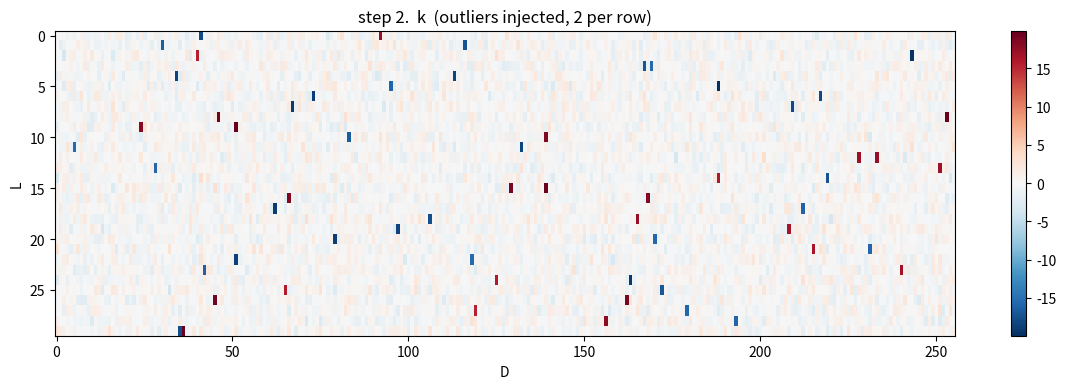
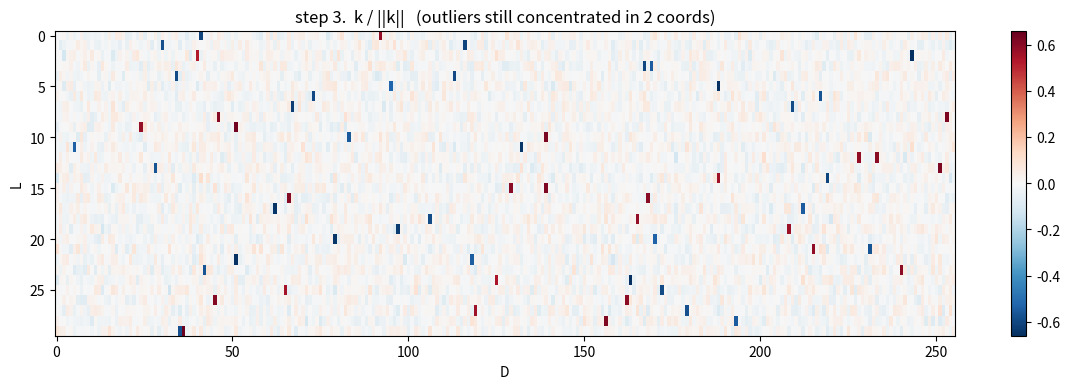
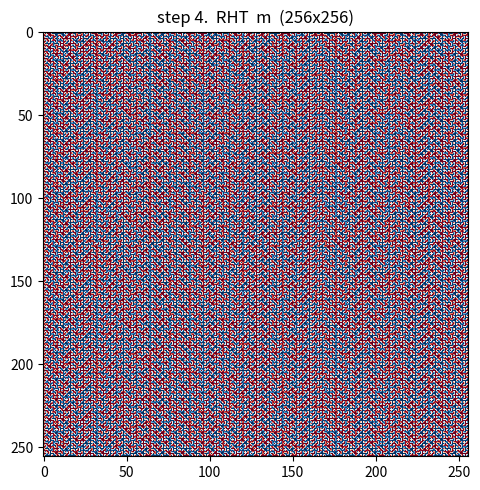
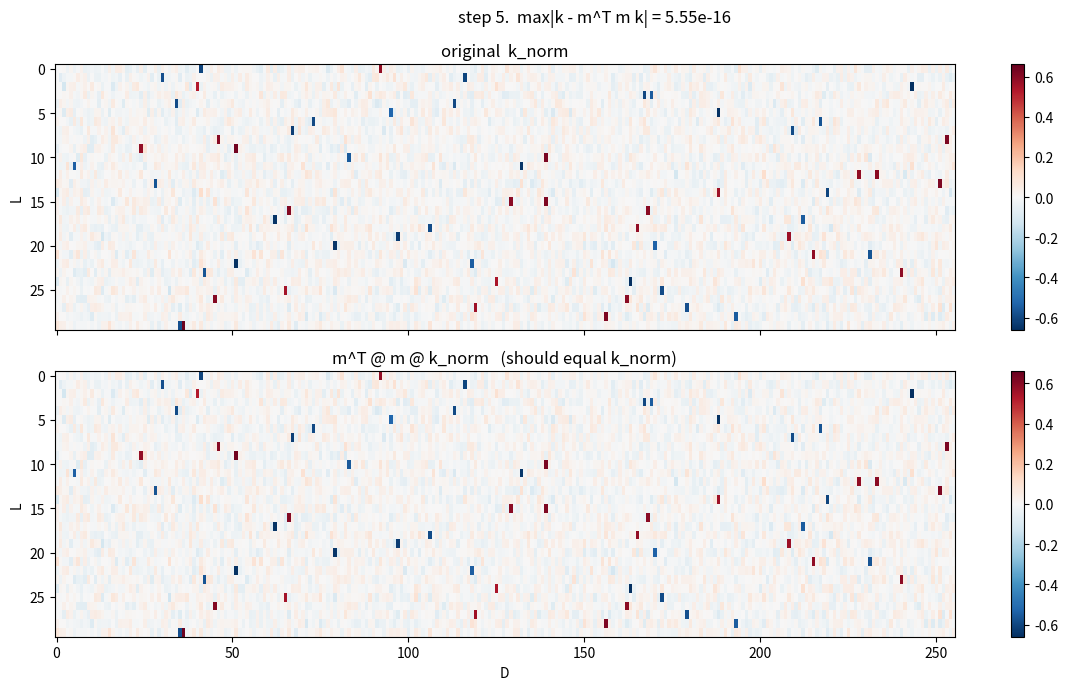
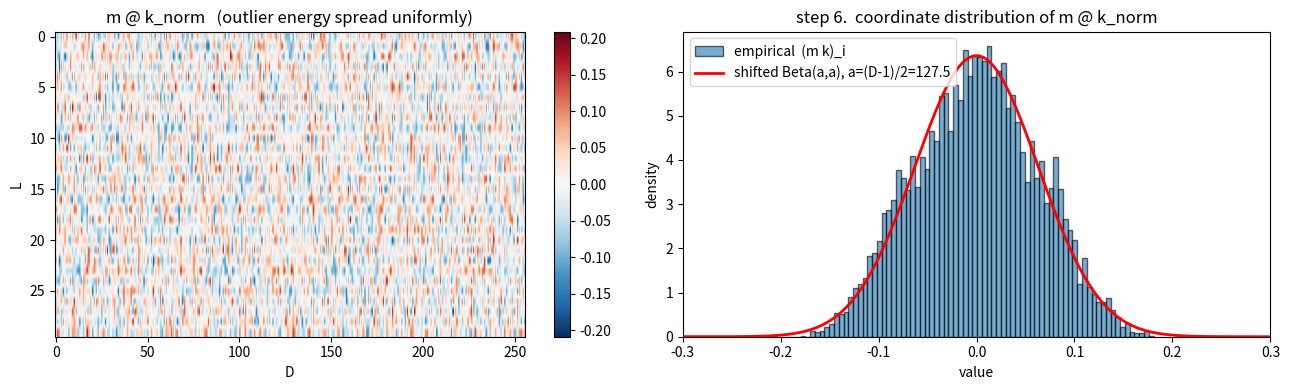
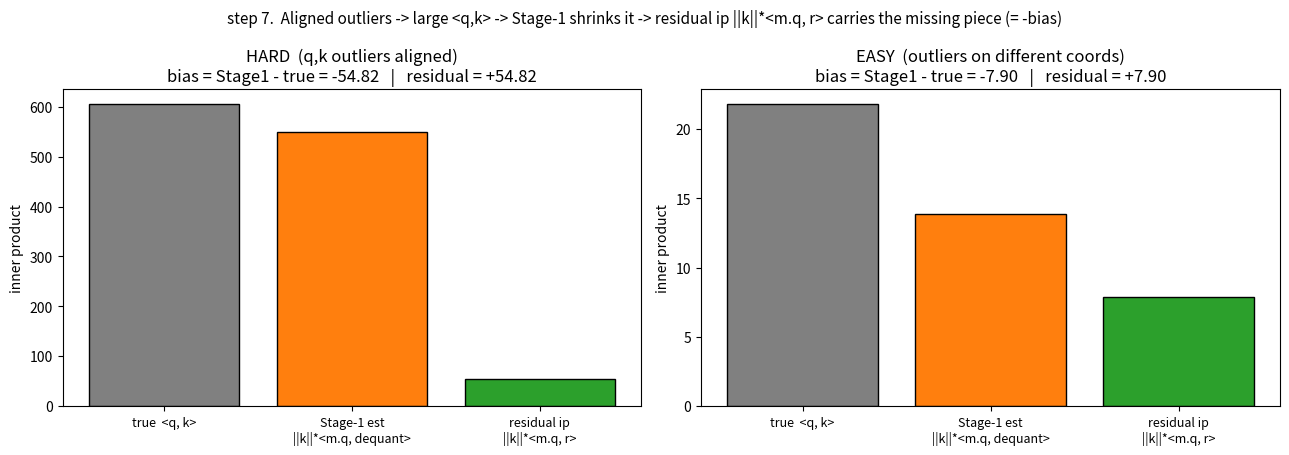

Here is the Python script that generated these plots, in order:
"""
TurboQuant (Zandieh et al. 2025, arXiv:2504.19874) - 2-stage 양자화 시각화

핵심:
  - k in R^D, ||k||=1 이면 k의 각 좌표는 (1 - x^2)^((D-3)/2) ~ shifted/scaled Beta((D-1)/2,(D-1)/2)
  - RHT  m = (1/sqrt(D)) * H @ diag(s),  H: Hadamard, s ~ Rademacher
  - m 은 직교행렬:  m^T m = I
  - outlier 가 있는 k 를 L2 정규화 후 m 을 곱하면 outlier 에너지가 모든 좌표로 퍼져 Beta 분포를 따름

TurboQuant_prod (unbiased inner-product variant) — b bits/coord:
  - Stage 1 (b-1 bits): y = m @ k_norm 의 각 좌표에 Beta 분포 최적 Lloyd-Max 스칼라 양자화
                        → 정수 코드 Q_mse(y), 디코드 dequantized_y
  - Stage 2 (1  bit ): 잔차 r = y - dequantized_y 에 QJL 부호 비트
                        → sign(r) 1bit/coord  +  스칼라 ||r||_2
  - 키 1개 저장량:  D 개의 b-bit 코드 + 2 floats (||k||, ||r||)

  - 내적 추정 (m 직교 → m m^T = I 이용해 같은 m 으로 QJL 적용):
      <q, k_norm> ≈ <m@q, dequantized_y>  +  sqrt(pi/(2D)) * ||r|| * <m@q, sign(r)>
      <q, k>     = ||k|| * <q, k_norm>

  - b=1 (특수 케이스) 이면 dequantized_y = 0, ||r|| = 1, sign(r) = sign(y) 로
    Zandieh et al. 2024 의 순수 QJL 과 동치
"""

import numpy as np
import matplotlib.pyplot as plt
from scipy.stats import beta

np.random.seed(41)

B, L, D = 1, 30, 256


# ---------- 1. k ~ N(0,1),  shape [B, L, D] ----------
k = np.random.randn(B, L, D).astype(np.float64)


# ---------- 2. L 마다 D 좌표 중 2개에 outlier 주입 ( |15~20| ) ----------
for b in range(B):
    for l in range(L):
        idx = np.random.choice(D, size=2, replace=False)
        signs = np.random.choice([-1, 1], size=2)
        mags = np.random.uniform(15, 20, size=2)
        k[b, l, idx] = signs * mags

fig, ax = plt.subplots(figsize=(12, 4))
vmax = np.abs(k).max()
im = ax.imshow(k[0], aspect='auto', cmap='RdBu_r', vmin=-vmax, vmax=vmax)
ax.set_title('step 2.  k  (outliers injected, 2 per row)')
ax.set_xlabel('D'); ax.set_ylabel('L')
plt.colorbar(im, ax=ax)
plt.tight_layout()
plt.show()


# ---------- 3. L2 normalize along D ----------
k_norm = k / np.linalg.norm(k, axis=-1, keepdims=True)

fig, ax = plt.subplots(figsize=(12, 4))
vmax = np.abs(k_norm).max()
im = ax.imshow(k_norm[0], aspect='auto', cmap='RdBu_r', vmin=-vmax, vmax=vmax)
ax.set_title('step 3.  k / ||k||   (outliers still concentrated in 2 coords)')
ax.set_xlabel('D'); ax.set_ylabel('L')
plt.colorbar(im, ax=ax)
plt.tight_layout()
plt.show()


# ---------- 4. RHT matrix  m = (1/sqrt(D)) * H @ diag(s) ----------
def hadamard(n):
    H = np.array([[1.0]])
    while H.shape[0] < n:
        H = np.block([[H, H], [H, -H]])
    return H

H = hadamard(D)
s = np.random.choice([-1, 1], size=D).astype(np.float64)
m = (H * s) / np.sqrt(D)

fig, ax = plt.subplots(figsize=(5, 5))
ax.imshow(m, cmap='RdBu_r', vmin=-m.max(), vmax=m.max())
ax.set_title(f'step 4.  RHT  m  ({D}x{D})')
plt.tight_layout()
plt.show()


# ---------- 5. m^T m = I  =>  m^T (m k) == k ----------
y = np.einsum('ij,blj->bli', m, k_norm)        # y = m @ k_norm
k_round = np.einsum('ji,blj->bli', m, y)       # m^T @ y = m^T m k = k

fig, axes = plt.subplots(2, 1, figsize=(12, 7), sharex=True)
vmax = np.abs(k_norm).max()
for ax, data, title in zip(
    axes, [k_norm[0], k_round[0]],
    ['original  k_norm', 'm^T @ m @ k_norm   (should equal k_norm)']
):
    im = ax.imshow(data, aspect='auto', cmap='RdBu_r', vmin=-vmax, vmax=vmax)
    ax.set_title(title); ax.set_ylabel('L')
    plt.colorbar(im, ax=ax)
axes[-1].set_xlabel('D')
fig.suptitle(f'step 5.  max|k - m^T m k| = {np.abs(k_norm - k_round).max():.2e}')
plt.tight_layout()
plt.show()


# ---------- 6.  m @ k_norm  좌표는 Beta 분포 ----------
# y 는 단위구 위 벡터 (|| y || = || k_norm || = 1) 의 좌표
fig, axes = plt.subplots(1, 2, figsize=(13, 4))

vmax = np.abs(y).max()
im = axes[0].imshow(y[0], aspect='auto', cmap='RdBu_r', vmin=-vmax, vmax=vmax)
axes[0].set_title('m @ k_norm   (outlier energy spread uniformly)')
axes[0].set_xlabel('D'); axes[0].set_ylabel('L')
plt.colorbar(im, ax=axes[0])

axes[1].hist(y.flatten(), bins=80, density=True, alpha=0.6,
             edgecolor='black', label='empirical  (m k)_i')
xs = np.linspace(-1, 1, 400)
a = (D - 1) / 2
pdf = beta.pdf((xs + 1) / 2, a, a) / 2       # (x+1)/2 ~ Beta(a,a)
axes[1].plot(xs, pdf, 'r-', lw=2,
             label=f'shifted Beta(a,a), a=(D-1)/2={a:.1f}')
axes[1].set_xlim(-0.3, 0.3)
axes[1].set_title('step 6.  coordinate distribution of m @ k_norm')
axes[1].set_xlabel('value'); axes[1].set_ylabel('density')
axes[1].legend()
plt.tight_layout()
plt.show()


# ---------- 7. High-bias scenario: build (q, k) where outliers align ----------
# 같은 좌표 · 같은 부호의 outlier 가 있는 (q, k) → <q, k> 가 매우 큼
# → Stage-1 quant 가 그 진폭을 centroid 쪽으로 깎음 (systematic shrink, biased)
# → 잘려나간 양 = ||k|| · <m·q, r>  (= 정확히 bias 의 크기)
# 정렬 안된 (EASY) 페어는 <q, k> 자체가 작아 잘려나갈 것도 거의 없음.
def lloyd_max_1d(samples, n_levels, n_iter=200, tol=1e-9):
    s = np.asarray(samples).flatten()
    if n_levels == 1:
        return np.array([s.mean()]), np.array([])
    qs = (np.arange(n_levels) + 0.5) / n_levels
    centroids = np.quantile(s, qs)
    for _ in range(n_iter):
        bnds = (centroids[:-1] + centroids[1:]) / 2
        idx = np.searchsorted(bnds, s)
        new = np.array([s[idx == i].mean() if np.any(idx == i) else centroids[i]
                        for i in range(n_levels)])
        if np.max(np.abs(new - centroids)) < tol:
            centroids = new; break
        centroids = new
    return centroids, (centroids[:-1] + centroids[1:]) / 2

# Stage-1: 2-bit Lloyd-Max (b_mse = 2 → 4 centroids)
n_levels        = 4
centroids, bnds = lloyd_max_1d(y.flatten(), n_levels)

# Target key: 첫 번째 row.  outlier 가 박힌 두 좌표를 찾아둔다.
k_t         = k[0, 0]
k_t_norm    = np.linalg.norm(k_t)
outlier_idx = np.argsort(np.abs(k_t))[-2:]
outlier_sgn = np.sign(k_t[outlier_idx])

# Stage-1 dequantize on y[0, 0]  -> residual r_t (projected space)
y_t      = y[0, 0]
codes_t  = np.searchsorted(bnds, y_t)
y_dq_t   = centroids[codes_t]
r_t      = y_t - y_dq_t
norm_r_t = np.linalg.norm(r_t)

# 두 query: HARD (정렬), EASY (다른 좌표에 outlier)
rng       = np.random.default_rng(7)
q_hard    = rng.standard_normal(D)
q_hard[outlier_idx] = outlier_sgn * rng.uniform(15, 20, size=2)     # 같은 좌표·같은 부호

other_idx = np.setdiff1d(np.arange(D), outlier_idx)
easy_idx  = rng.choice(other_idx, size=2, replace=False)
q_easy    = rng.standard_normal(D)
q_easy[easy_idx] = rng.choice([-1, 1], size=2) * rng.uniform(15, 20, size=2)

scenarios = [('HARD  (q,k outliers aligned)', q_hard),
             ('EASY  (outliers on different coords)', q_easy)]

# 분해:  <q, k> = ||k|| · <m·q, dequantized_y>     (Stage-1, biased)
#                + ||k|| · <m·q, r_t>               (= -bias, missing piece)
print('=' * 78)
print(f'Stage-1 (b_mse=2 bit, {n_levels} levels)  decomposition for target k[0,0]')
print(f'  ||k_t|| = {k_t_norm:.2f},  ||r_t|| = {norm_r_t:.4f}  '
      f'(residual norm: scenario-independent)')
print('=' * 78)
print(f'                                            true        Stage-1     '
      f'residual ip   |bias|')
results = []
for lab, q in scenarios:
    mq       = m @ q
    true_ip  = q @ k_t
    s1_ip    = (mq @ y_dq_t) * k_t_norm
    res_ip   = (mq @ r_t)    * k_t_norm                  # = true - stage1 = -bias
    results.append((lab, mq, true_ip, s1_ip, res_ip))
    print(f'  {lab:42s}  {true_ip:+9.2f}   {s1_ip:+9.2f}   '
          f'{res_ip:+9.2f}   {abs(s1_ip-true_ip):7.2f}')
print('=' * 78)

fig, axes = plt.subplots(1, 2, figsize=(13, 4.6))
for ax, (lab, mq, true_ip, s1_ip, res_ip) in zip(axes, results):
    bias = s1_ip - true_ip
    bars = ['true  <q, k>',
            'Stage-1 est\n||k||*<m.q, dequant>',
            'residual ip\n||k||*<m.q, r>']
    vals = [true_ip, s1_ip, res_ip]
    cols = ['gray', 'C1', 'C2']
    ax.bar(bars, vals, color=cols, edgecolor='black')
    ax.axhline(0, color='black', lw=0.6)
    ax.set_title(f'{lab}\nbias = Stage1 - true = {bias:+.2f}'
                 f'   |   residual = {res_ip:+.2f}')
    ax.set_ylabel('inner product')
    ax.tick_params(axis='x', labelsize=9)

fig.suptitle('step 7.  Aligned outliers -> large <q,k> -> Stage-1 shrinks it -> '
             'residual ip ||k||*<m.q, r> carries the missing piece (= -bias)',
             fontsize=11)
plt.tight_layout()
plt.show()
